4-way image classification set "processed_hand_data" from GitHub (UsaRyu/AHS2); label vocabulary: corna hand gesture, peace hand gesture, shaka hang loose gesture, thumbs up gesture.

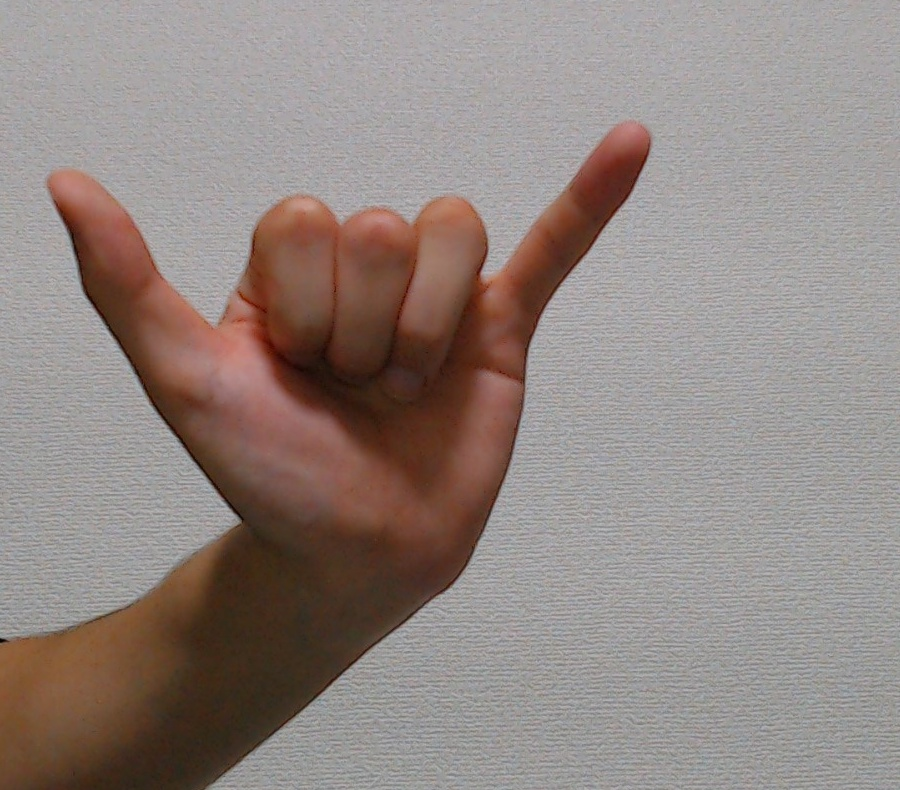
Label: shaka hang loose gesture

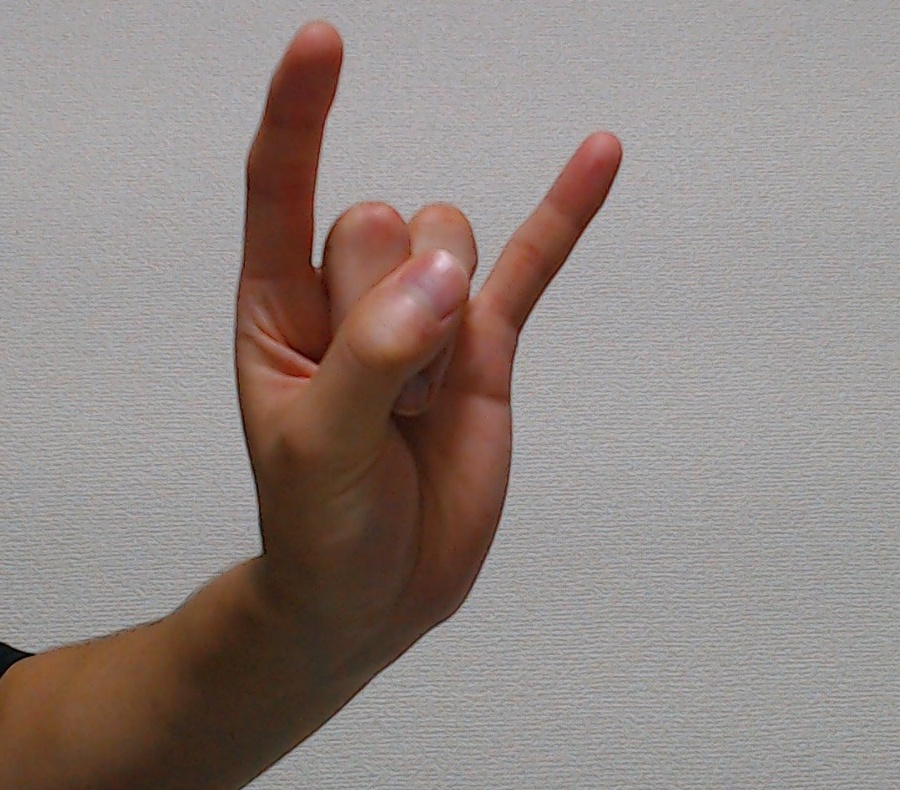
Label: corna hand gesture

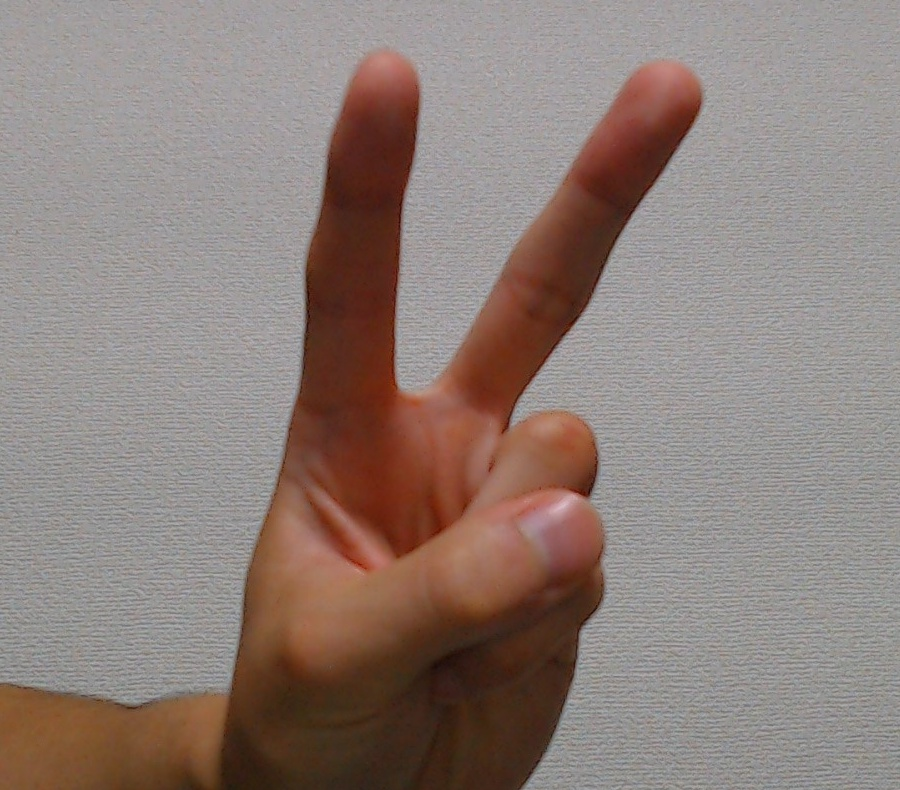
Label: peace hand gesture

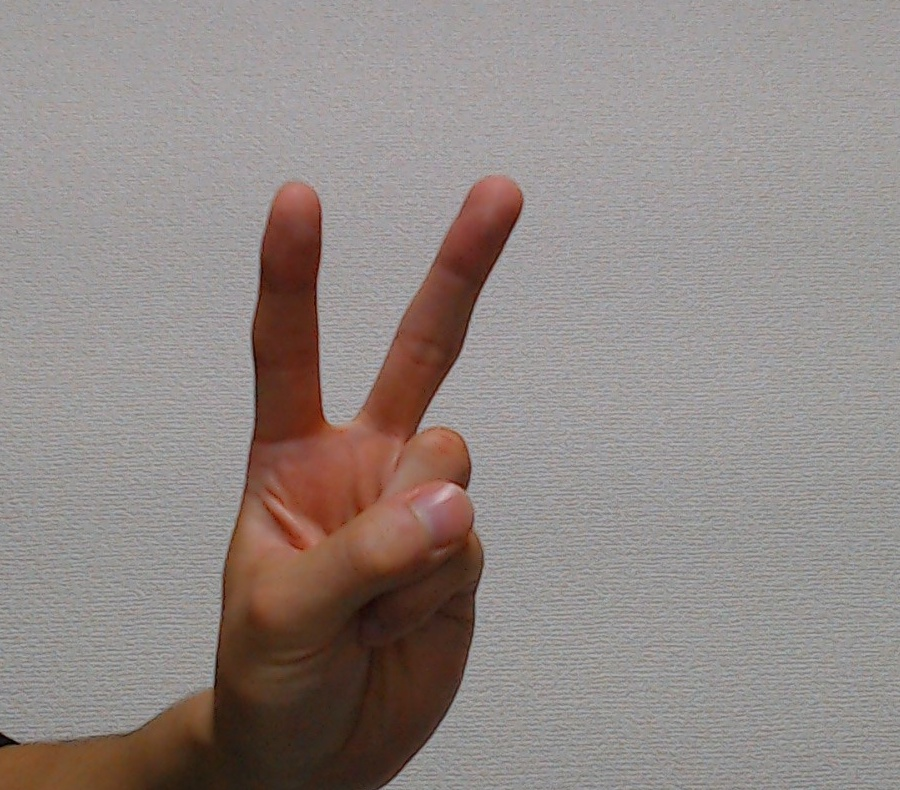
Label: peace hand gesture

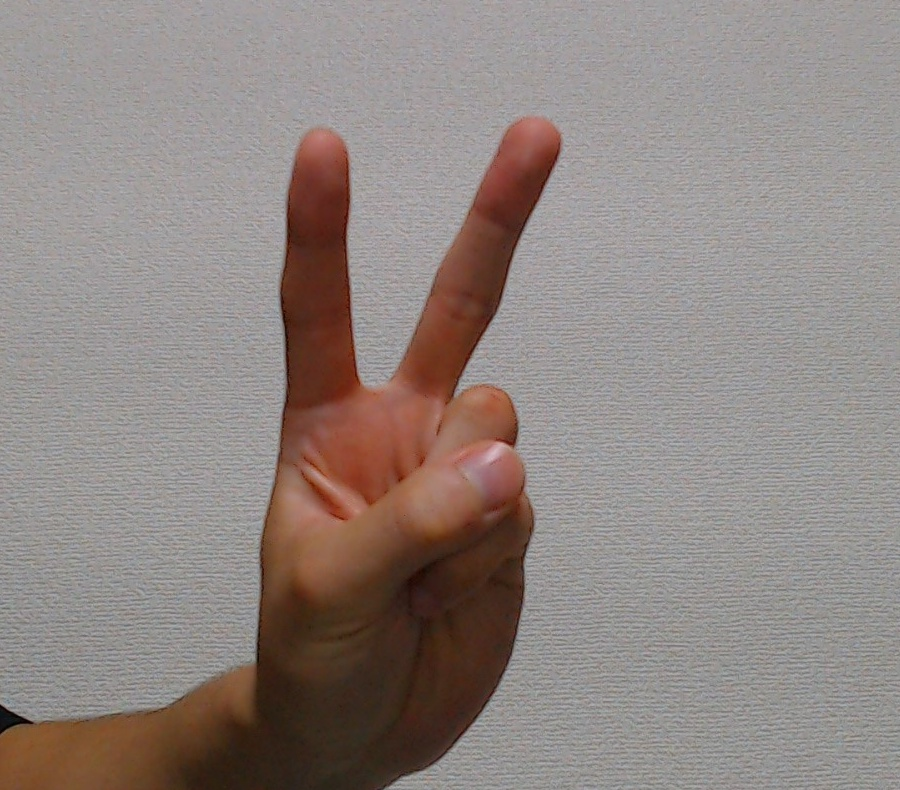
Label: peace hand gesture

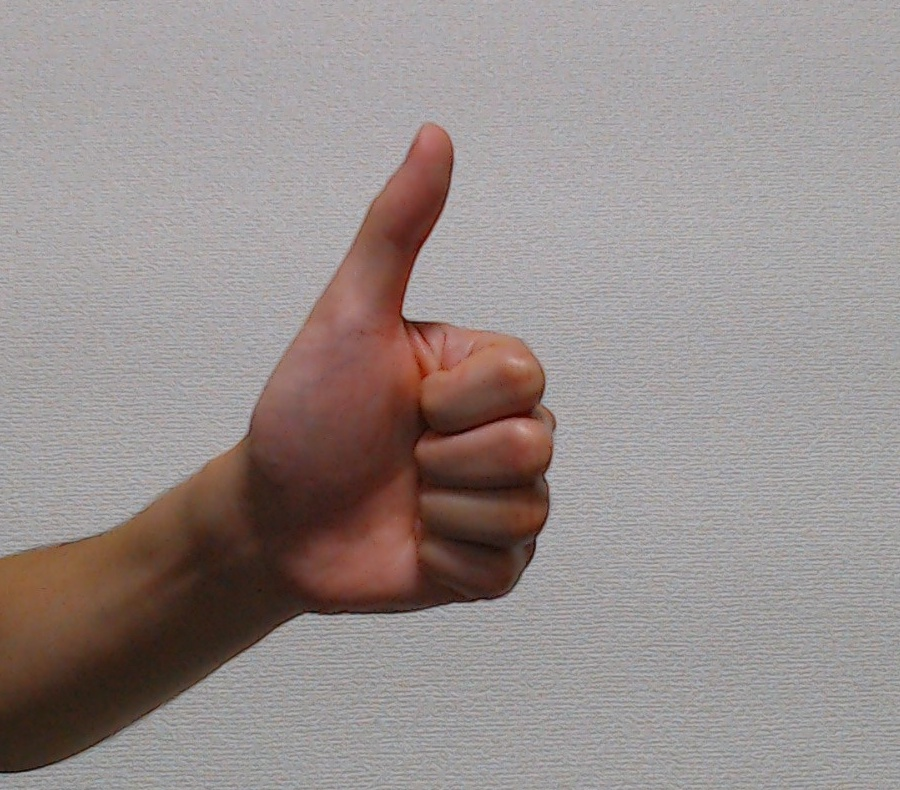
Label: thumbs up gesture
